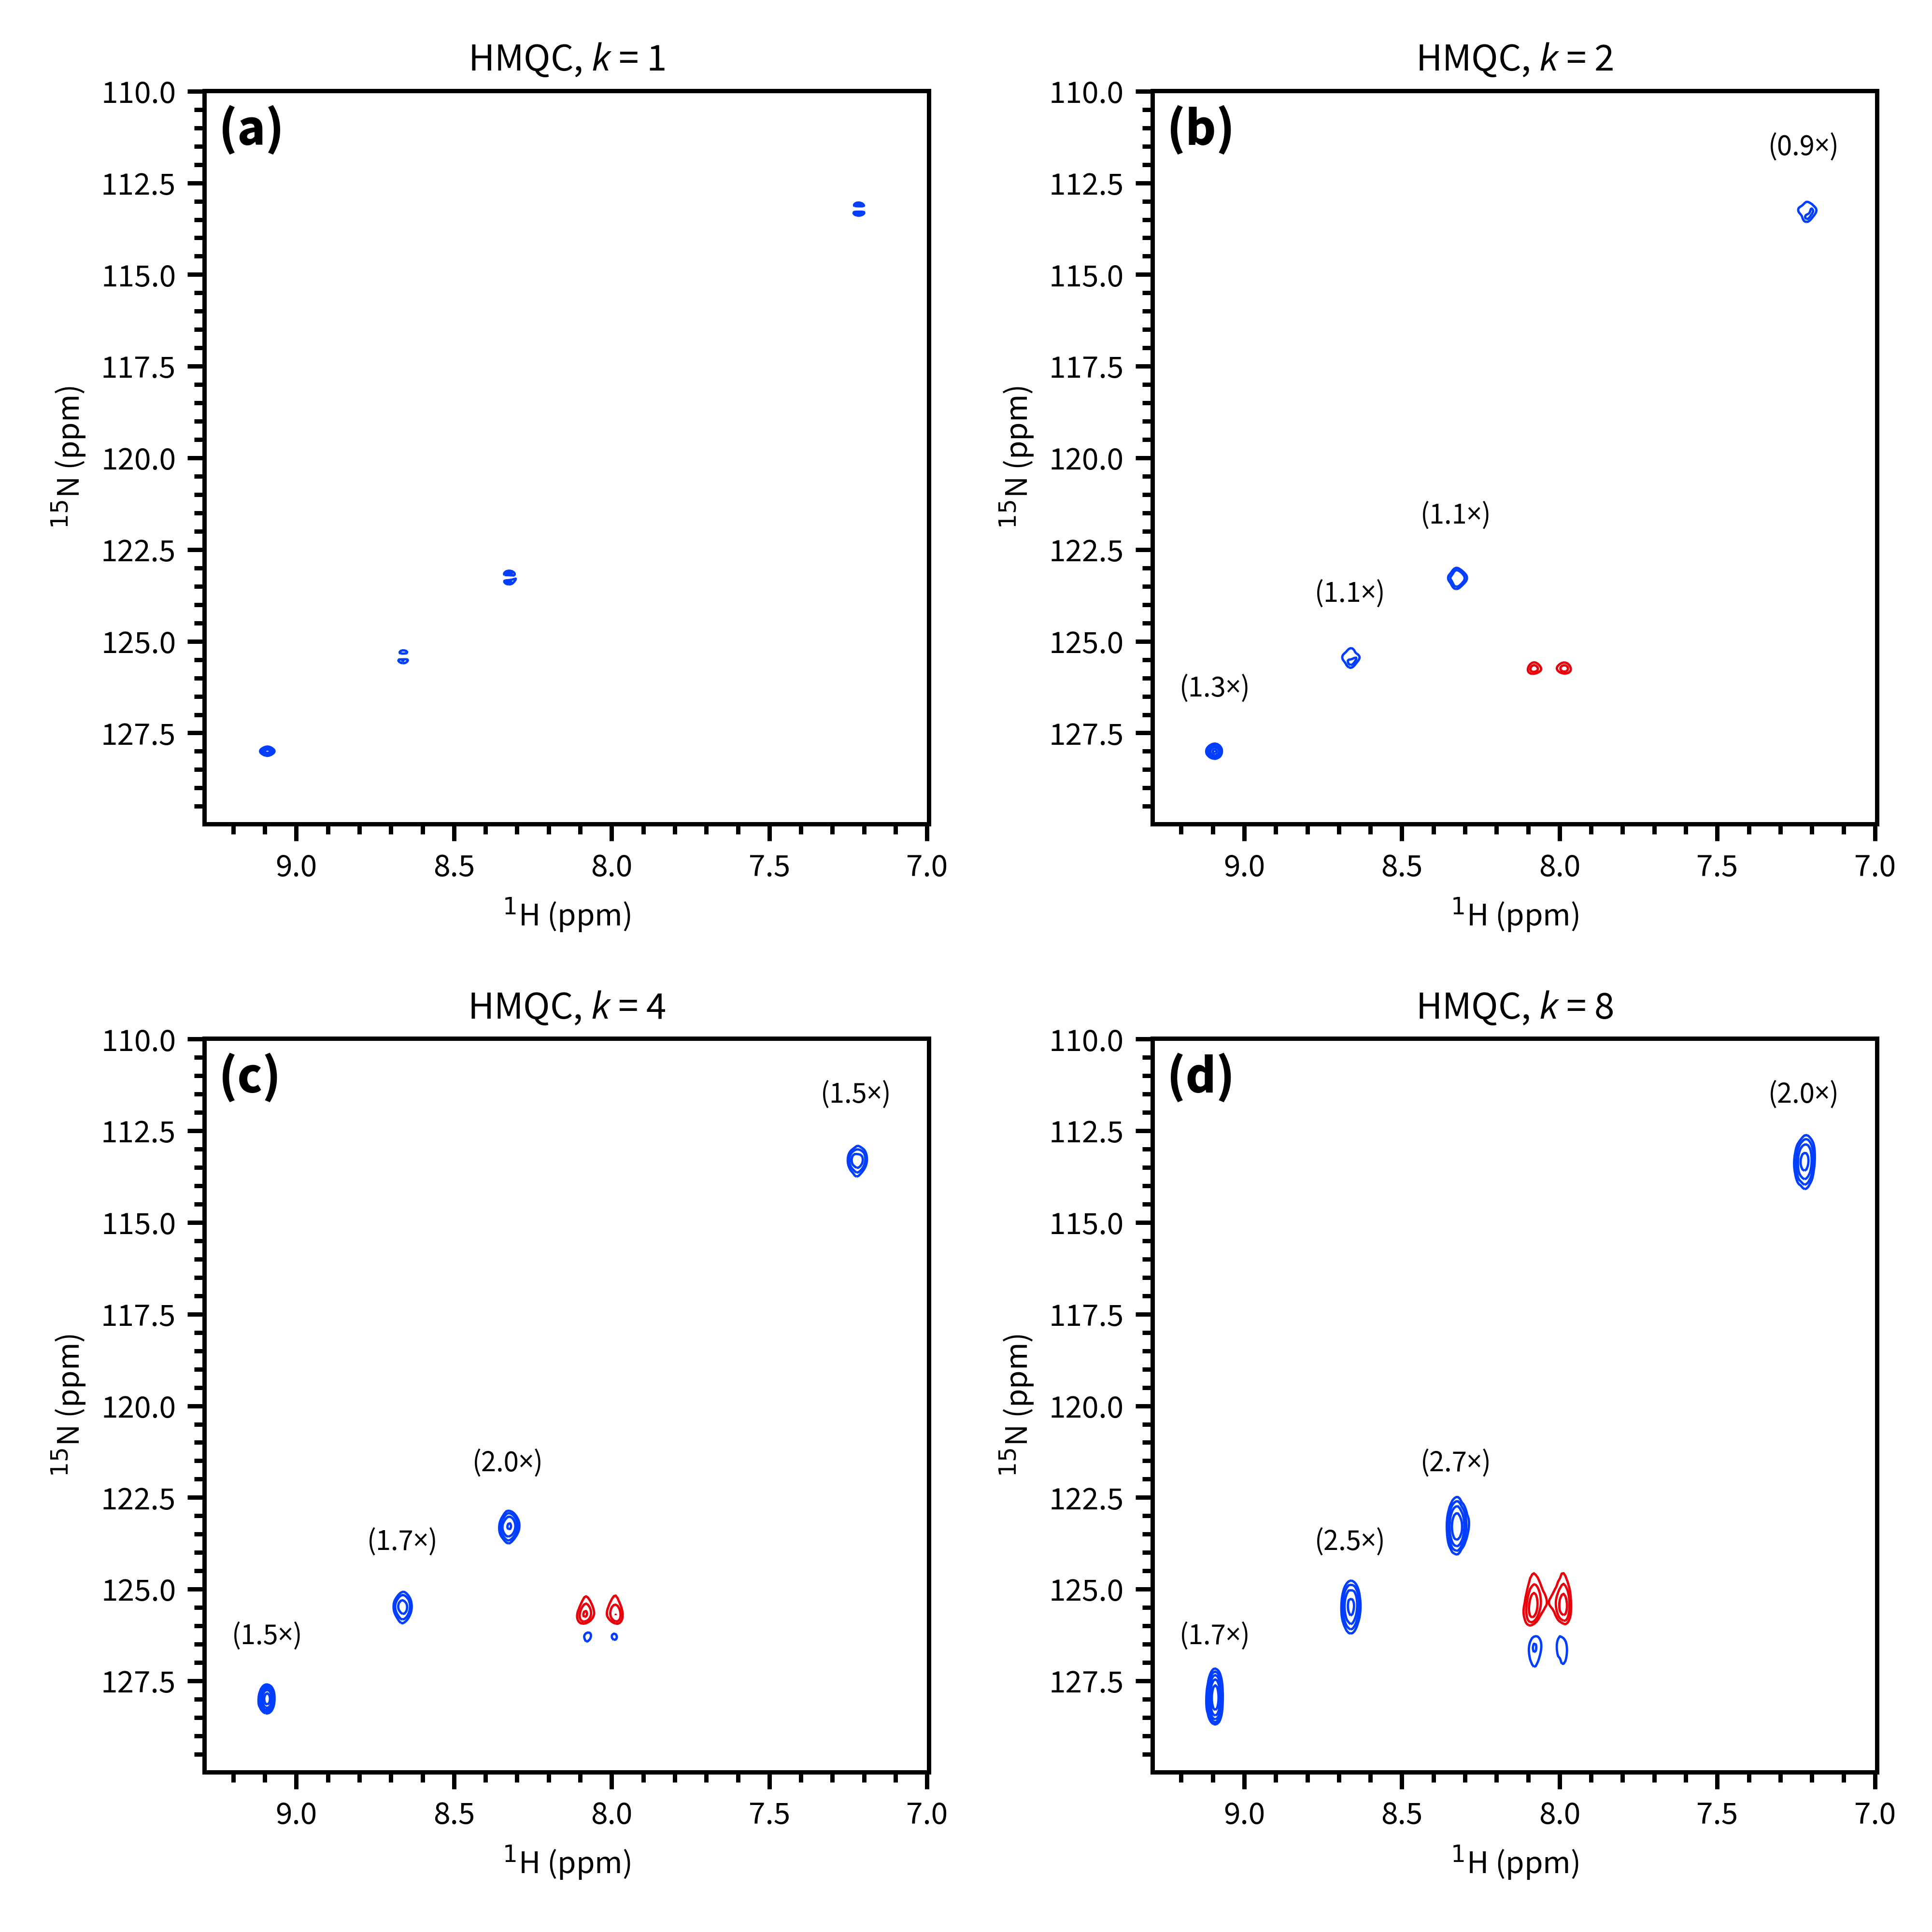

This figure's Python source:
import numpy as np
from pathlib import Path
import penguins as pg
from penguins.private import nmrd
from penguins.private import Gramicidin as Grami
import matplotlib.pyplot as plt
plt.rcParams["font.family"] = "Source Sans Pro"
plt.rcParams["mathtext.fontset"] = "custom"
plt.rcParams["mathtext.it"] = "Source Sans Pro:italic"

path = nmrd() / "201017-7g-n15-sehsqc-full"
ks = [1, 2, 4, 8]
expnos = [12001, 13001, 14001, 15001]
dss = [pg.read(path, expno) for expno in expnos]

fig, axs = pg.subplots(2, 2)

# Plot 2Ds
for ds, ax, k in zip(dss, axs.flat, ks):
    ds.stage(ax, levels=5e3, f1_bounds="110..130", f2_bounds="7..9.3")
    pg.mkplot(ax, title=f"HMQC, $k$ = {k}")

# Calculate and display integrals
peaks = Grami.nhsqc_peaks
margin = Grami.nhsqc.margin
ref_ints = np.array([dss[0].integrate(peak=peak, margin=margin, mode="max")
                      for peak in peaks])
for ds, ax in zip(dss[1:], axs.flat[1:]):
    abs_ints = np.array([ds.integrate(peak=peak, margin=margin, mode="max")
                         for peak in peaks])
    rel_ints = abs_ints / ref_ints
    for peak, abs_integ, rel_integ in zip(peaks, abs_ints, rel_ints):
        voffset = 2e3
        ax.text(x=peak[1], y=peak[0]-1.5, s=f"({rel_integ:.1f}×)",
                fontsize=9, horizontalalignment="center",
                transform=ax.transData)

pg.label_axes(axs, fstr="({})", fontweight="bold", fontsize=16)
# pg.show()
for filetype in [".png", ".svg"]:
    pg.savefig(str(Path(__file__)).replace(".py", filetype), dpi=500)
